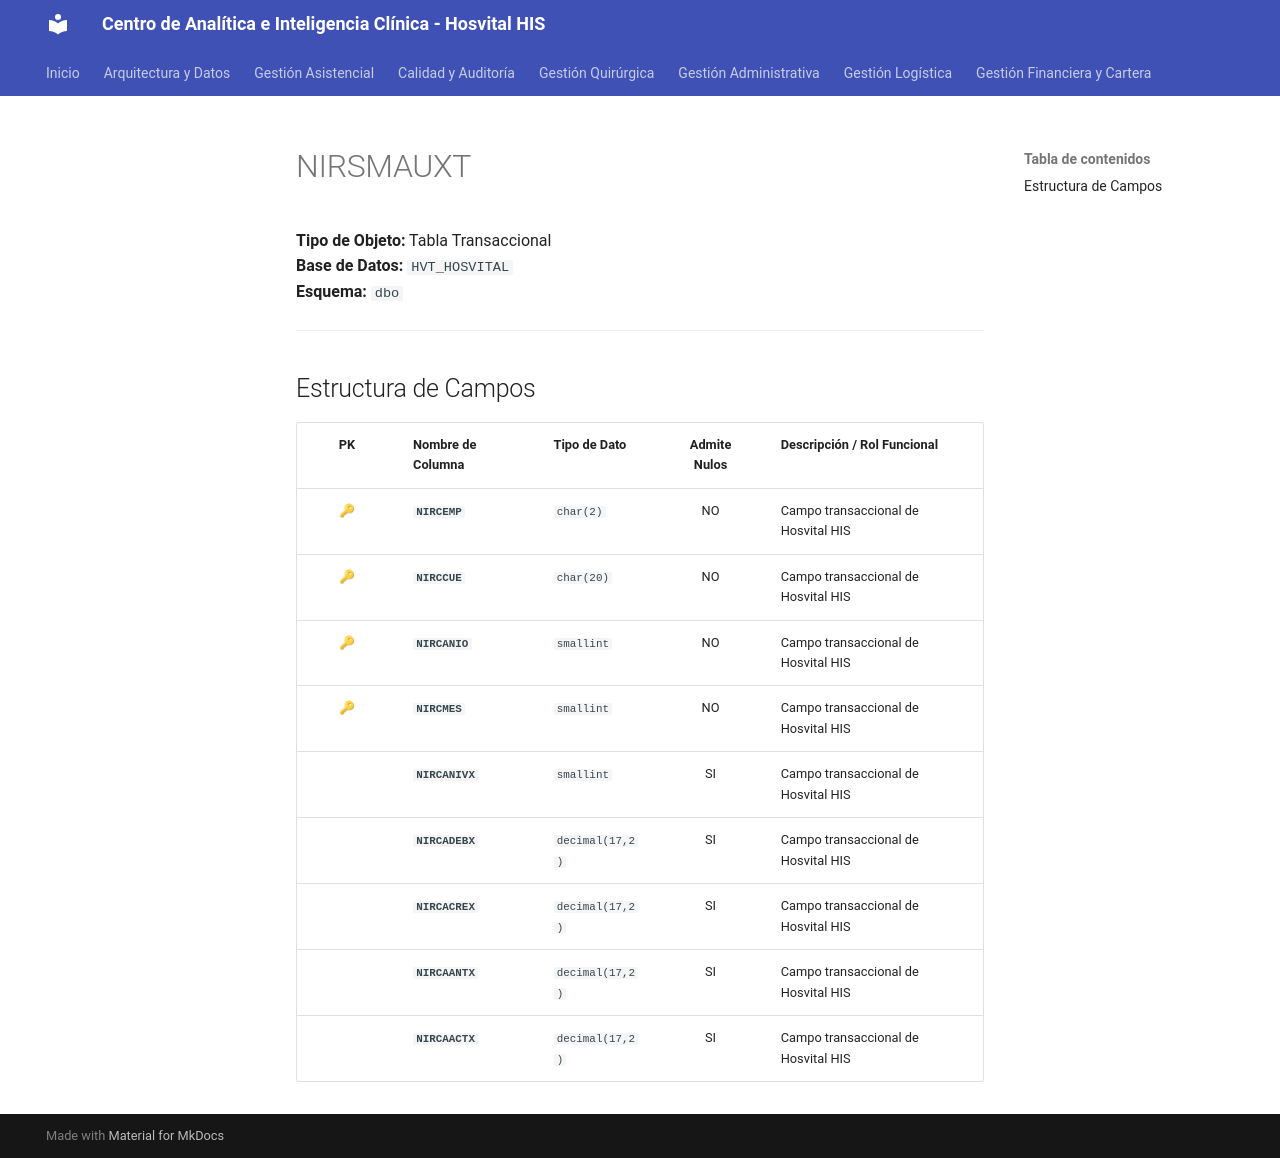

repository: SoporteSaludtech/superset-docs · page: diccionario-general/NIRSMAUXT/index.html · generator: mkdocs

# NIRSMAUXT

**Tipo de Objeto:** Tabla Transaccional  
**Base de Datos:** `HVT_HOSVITAL`  
**Esquema:** `dbo`

---

## Estructura de Campos

| PK | Nombre de Columna | Tipo de Dato | Admite Nulos | Descripción / Rol Funcional |
| :-: | :--- | :--- | :-: | :--- |
| 🔑 | **`NIRCEMP`** | `char(2)` | NO | Campo transaccional de Hosvital HIS |
| 🔑 | **`NIRCCUE`** | `char(20)` | NO | Campo transaccional de Hosvital HIS |
| 🔑 | **`NIRCANIO`** | `smallint` | NO | Campo transaccional de Hosvital HIS |
| 🔑 | **`NIRCMES`** | `smallint` | NO | Campo transaccional de Hosvital HIS |
|  | **`NIRCANIVX`** | `smallint` | SI | Campo transaccional de Hosvital HIS |
|  | **`NIRCADEBX`** | `decimal(17,2)` | SI | Campo transaccional de Hosvital HIS |
|  | **`NIRCACREX`** | `decimal(17,2)` | SI | Campo transaccional de Hosvital HIS |
|  | **`NIRCAANTX`** | `decimal(17,2)` | SI | Campo transaccional de Hosvital HIS |
|  | **`NIRCAACTX`** | `decimal(17,2)` | SI | Campo transaccional de Hosvital HIS |
